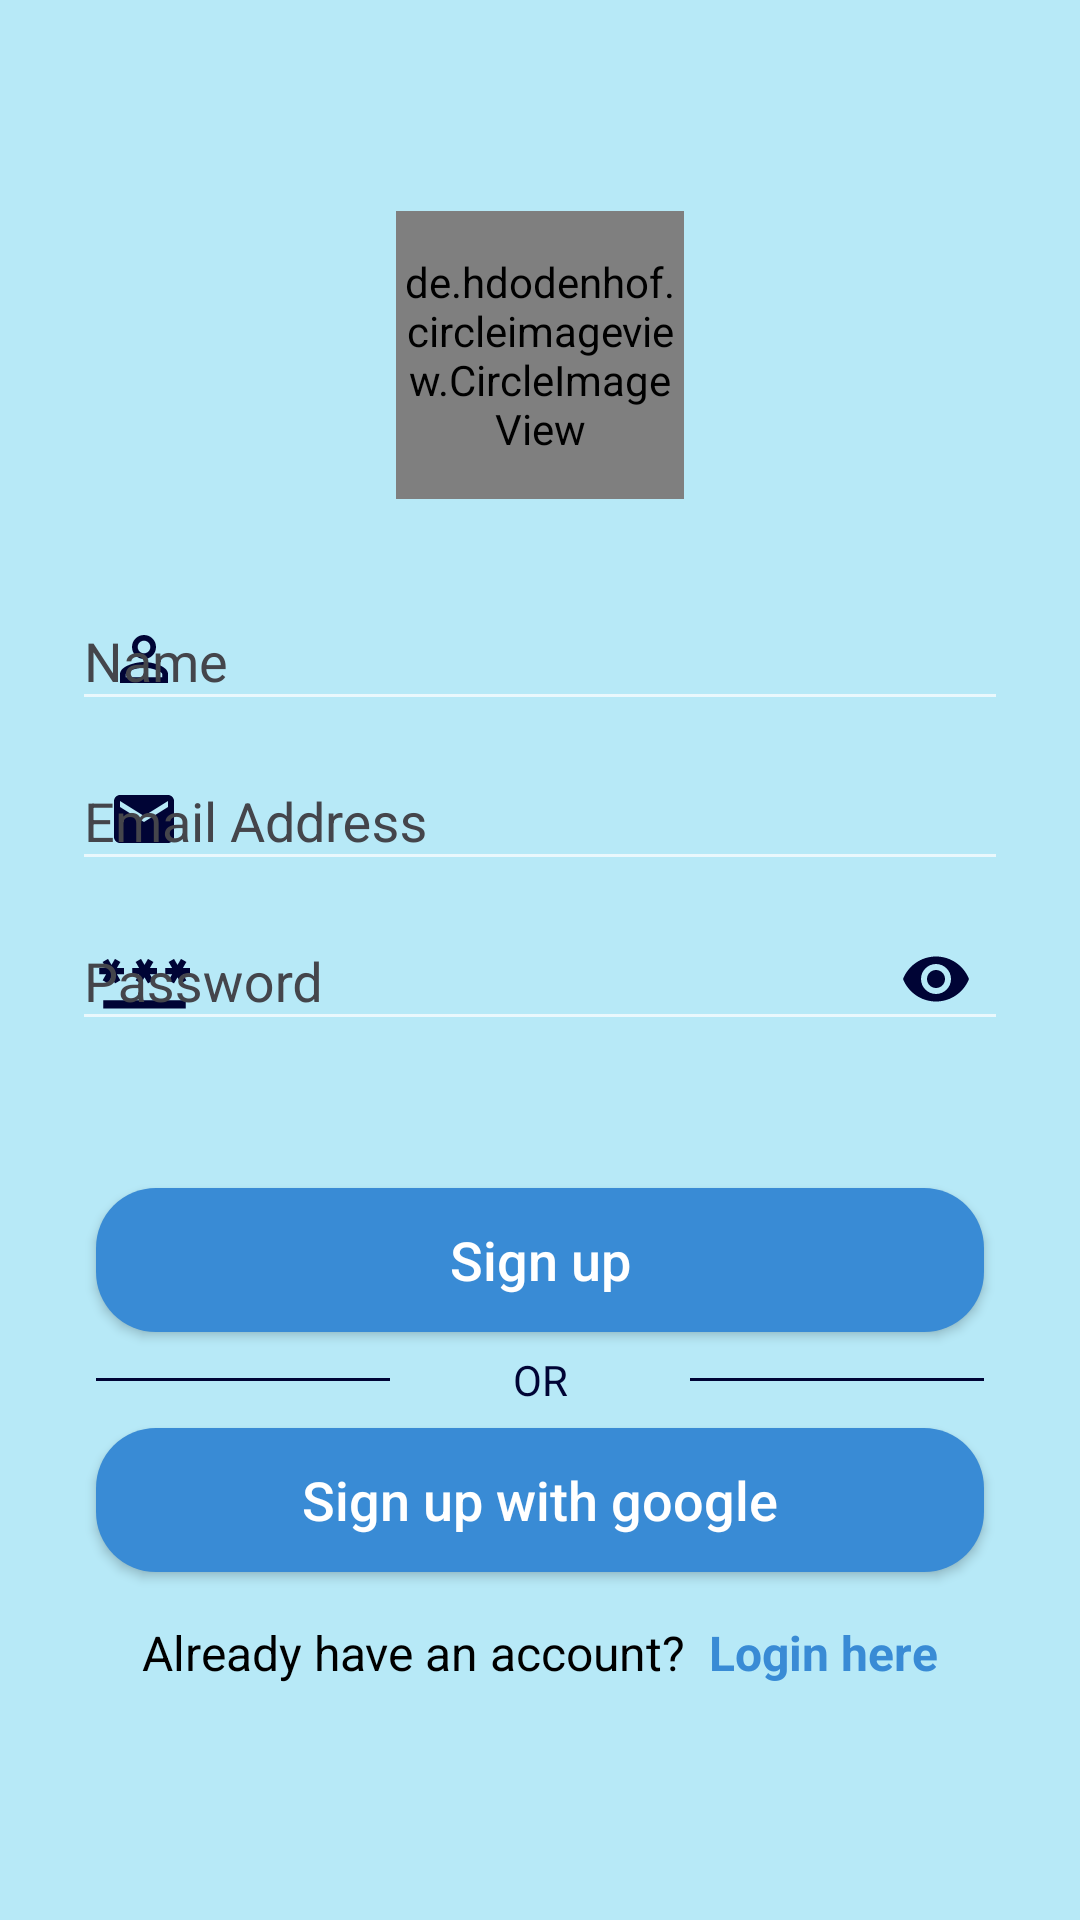

Here is an Android app screen rendered from its layout file. Give the layout XML and the strings, colors and styles it references.
<!-- AndroidManifest.xml: application theme Theme.Design.NoActionBar -->
<!-- res/layout/basic_signup_activity.xml -->
<?xml version="1.0" encoding="utf-8"?>
<LinearLayout xmlns:android="http://schemas.android.com/apk/res/android"
    xmlns:app="http://schemas.android.com/apk/res-auto"
    xmlns:tools="http://schemas.android.com/tools"
    android:layout_width="match_parent"
    android:layout_height="match_parent"
    android:background="@color/activity_bg"
    android:focusableInTouchMode="true"
    android:gravity="center"
    android:layoutDirection="locale"
    android:orientation="vertical">

    <ScrollView
        android:layout_width="fill_parent"
        android:layout_height="fill_parent"
        android:fillViewport="true"
        tools:ignore="UselessParent">

        <LinearLayout
            android:layout_width="match_parent"
            android:layout_height="wrap_content"
            android:gravity="center"
            android:orientation="vertical">

            <de.hdodenhof.circleimageview.CircleImageView
                android:id="@+id/imgProfile"
                android:layout_width="@dimen/circular_image_width_large"
                android:layout_height="@dimen/circular_image_height_large"
                android:src="@drawable/ic_profile_image"
                app:civ_border_color="@color/cloud"
                app:civ_border_width="@dimen/circular_image_border_large"
                app:civ_circle_background_color="@color/cloud" />


                <LinearLayout
                android:layout_width="match_parent"
                android:layout_height="wrap_content"
                android:orientation="vertical"
                android:padding="@dimen/padding_24dp">

                    <com.google.android.material.textfield.TextInputLayout
                        android:id="@+id/TextInputLayoutName"
                        android:layout_width="match_parent"
                        android:layout_height="wrap_content"
                        app:boxBackgroundColor="@color/darkest_blue"
                        app:boxBackgroundMode="outline"
                        app:endIconMode="clear_text"
                        android:textColorHint="@color/editText_Hint_Color"
                        app:endIconTint="@color/darkest_blue"
                        app:layout_constraintEnd_toEndOf="parent"
                        app:layout_constraintStart_toStartOf="parent"
                        app:startIconDrawable="@drawable/ic_person"
                        app:startIconTint="@color/darkest_blue">

                        <com.google.android.material.textfield.TextInputEditText
                            android:id="@+id/txtSignUpEmail"
                            android:layout_width="match_parent"
                            android:layout_height="wrap_content"
                            android:hint="Name"
                            android:inputType="textPersonName"
                            android:textColor="@color/darkest_blue"
                            android:textColorHint="@color/editText_Hint_Color" />
                    </com.google.android.material.textfield.TextInputLayout>

                    <com.google.android.material.textfield.TextInputLayout
                        android:id="@+id/TextInputLayoutEmail"
                        android:layout_width="match_parent"
                        android:layout_height="wrap_content"
                        app:boxBackgroundColor="@color/darkest_blue"
                        app:boxBackgroundMode="outline"
                        app:endIconMode="clear_text"
                        android:textColorHint="@color/editText_Hint_Color"
                        app:endIconTint="@color/darkest_blue"
                        app:layout_constraintEnd_toEndOf="parent"
                        app:layout_constraintStart_toStartOf="parent"
                        app:placeholderText="ex: 123@abc.com"
                        app:placeholderTextColor="@color/logo_dark_blue"
                        app:startIconDrawable="@drawable/ic_email"
                        app:startIconTint="@color/darkest_blue">

                        <com.google.android.material.textfield.TextInputEditText
                            android:id="@+id/txtSignUpEmail"
                            android:layout_width="match_parent"
                            android:layout_height="wrap_content"
                            android:hint="Email Address"
                            android:inputType="textEmailAddress"
                            android:textColor="@color/darkest_blue"
                            android:textColorHint="@color/editText_Hint_Color" />
                    </com.google.android.material.textfield.TextInputLayout>

                    <com.google.android.material.textfield.TextInputLayout
                        android:id="@+id/TextInputLayoutPassword"
                        android:layout_width="match_parent"
                        android:layout_height="67dp"
                        android:textColorHint="@color/editText_Hint_Color"
                        app:boxBackgroundColor="@color/red"
                        app:boxBackgroundMode="outline"
                        app:counterMaxLength="15"
                        app:endIconMode="password_toggle"
                        app:endIconTint="@color/darkest_blue"
                        app:layout_constraintEnd_toEndOf="parent"
                        app:layout_constraintStart_toStartOf="parent"
                        app:startIconDrawable="@drawable/change_password_33"
                        app:startIconTint="@color/darkest_blue">

                        <com.google.android.material.textfield.TextInputEditText
                            android:id="@+id/txtSignUpPassword"
                            android:layout_width="match_parent"
                            android:layout_height="wrap_content"
                            android:hint="Password"
                            android:inputType="textPassword"
                            android:textColor="@color/darkest_blue"
                            android:textColorHint="@color/editText_Hint_Color" />
                    </com.google.android.material.textfield.TextInputLayout>
            </LinearLayout>

            <Button
                android:id="@+id/btnSignUp"
                style="@style/OkButton"
                android:layout_width="match_parent"
                android:layout_height="wrap_content"
                android:layout_marginStart="@dimen/margin_32dp"
                android:layout_marginTop="@dimen/margin_8dp"
                android:layout_marginEnd="@dimen/margin_32dp"
                android:layout_marginBottom="@dimen/margin_8dp"
                android:text="@string/sign_up" />

            <ProgressBar
                android:id="@+id/progressBar"
                style="?android:attr/progressBarStyle"
                android:layout_width="50dp"
                android:layout_height="50dp"
                android:layout_marginBottom="20dp"
                android:visibility="gone" />

            <LinearLayout
                android:layout_width="match_parent"
                android:layout_height="16dp"
                android:layout_marginStart="@dimen/margin_32dp"
                android:layout_marginEnd="@dimen/margin_32dp"
                android:gravity="center"
                android:orientation="horizontal">

                <View
                    android:layout_width="100dp"
                    android:layout_height="1dp"
                    android:layout_gravity="center"
                    android:layout_margin="@dimen/margin_8dp"
                    android:background="@color/darkest_blue" />

                <TextView
                    android:layout_width="68dp"
                    android:layout_height="22dp"
                    android:layout_gravity="center"
                    android:layout_margin="@dimen/margin_8dp"
                    android:gravity="center"
                    android:text="@string/or"
                    android:textColor="@color/darkest_blue"
                    />

                <View
                    android:layout_width="100dp"
                    android:layout_height="1dp"
                    android:layout_gravity="center"
                    android:layout_margin="@dimen/margin_8dp"
                    android:background="@color/darkest_blue" />
            </LinearLayout>

            <Button
                android:id="@+id/btnSignUpWithGoogle"
                style="@style/OkButton"
                android:layout_width="match_parent"
                android:layout_height="wrap_content"
                android:layout_marginStart="@dimen/margin_32dp"
                android:layout_marginTop="@dimen/margin_8dp"
                android:layout_marginEnd="@dimen/margin_32dp"
                android:layout_marginBottom="@dimen/margin_8dp"
                android:text="@string/sign_up_with_google" />
            <ProgressBar
                android:id="@+id/progressBar"
                style="?android:attr/progressBarStyle"
                android:layout_width="50dp"
                android:layout_height="50dp"
                android:layout_marginBottom="20dp"
                android:visibility="gone" />


            <LinearLayout
                android:layout_width="match_parent"
                android:layout_height="wrap_content"
                android:layout_margin="@dimen/margin_8dp"
                android:gravity="center"
                android:orientation="horizontal">

                <TextView
                    android:layout_width="wrap_content"
                    android:layout_height="wrap_content"
                    android:text="@string/login_here"
                    android:textColor="@color/black"
                    android:textSize="@dimen/text_size_16sp" />

                <TextView
                    android:id="@+id/txtloginIn"
                    android:layout_width="wrap_content"
                    android:layout_height="wrap_content"
                    android:layout_marginStart="@dimen/margin_8dp"
                    android:text="@string/login_"
                    android:textColor="@color/button_color"
                    android:textSize="@dimen/text_size_16sp"
                    android:textStyle="bold" />
            </LinearLayout>
        </LinearLayout>
    </ScrollView>
</LinearLayout>
<!-- resources referenced by this layout -->
<resources>
  <color name="activity_bg">#B7E9F7</color>
  <color name="black">#FF000000</color>
  <color name="button_color">#398BD5</color>
  <color name="cloud">#ecf0f1</color>
  <color name="darkest_blue">#000435</color>
  <color name="editText_Hint_Color">#44454B</color>
  <color name="logo_dark_blue">#1213BD</color>
  <color name="red">#ee0003</color>
  <dimen name="circular_image_border_large">4dp</dimen>
  <dimen name="circular_image_height_large">96dp</dimen>
  <dimen name="circular_image_width_large">96dp</dimen>
  <dimen name="margin_32dp">32dp</dimen>
  <dimen name="margin_8dp">8dp</dimen>
  <dimen name="padding_24dp">24dp</dimen>
  <dimen name="text_size_16sp">16sp</dimen>
  <!-- drawable ic_email (drawable) -->
  <vector android:height="24dp" android:tint="#000435"
      android:viewportHeight="24.0" android:viewportWidth="24.0"
      android:width="24dp" xmlns:android="http://schemas.android.com/apk/res/android">
      <path android:fillColor="@color/cloud" android:pathData="M20,4L4,4c-1.1,0 -1.99,0.9 -1.99,2L2,18c0,1.1 0.9,2 2,2h16c1.1,0 2,-0.9 2,-2L22,6c0,-1.1 -0.9,-2 -2,-2zM20,8l-8,5 -8,-5L4,6l8,5 8,-5v2z"/>
  </vector>
  <!-- drawable ic_person (drawable) -->
  <vector android:height="24dp" android:tint="#000435"
      android:viewportHeight="24.0" android:viewportWidth="24.0"
      android:width="24dp" xmlns:android="http://schemas.android.com/apk/res/android">
      <path android:fillColor="#FF000000" android:pathData="M12,5.9c1.16,0 2.1,0.94 2.1,2.1s-0.94,2.1 -2.1,2.1S9.9,9.16 9.9,8s0.94,-2.1 2.1,-2.1m0,9c2.97,0 6.1,1.46 6.1,2.1v1.1L5.9,18.1L5.9,17c0,-0.64 3.13,-2.1 6.1,-2.1M12,4C9.79,4 8,5.79 8,8s1.79,4 4,4 4,-1.79 4,-4 -1.79,-4 -4,-4zM12,13c-2.67,0 -8,1.34 -8,4v3h16v-3c0,-2.66 -5.33,-4 -8,-4z"/>
  </vector>
  <!-- drawable ic_profile_image (drawable) -->
  <?xml version="1.0" encoding="utf-8"?>
  <vector xmlns:android="http://schemas.android.com/apk/res/android"
      android:width="96dp"
      android:height="96dp"
      android:tint="@color/darkest_blue"
      android:viewportWidth="24.0"
      android:viewportHeight="24.0">
      <path
          android:fillColor="#FF000000"
          android:pathData="M12,12c2.21,0 4,-1.79 4,-4s-1.79,-4 -4,-4 -4,1.79 -4,4 1.79,4 4,4zM12,14c-2.67,0 -8,1.34 -8,4v2h16v-2c0,-2.66 -5.33,-4 -8,-4z" />
  </vector>
  <string name="login_">Login here</string>
  <string name="login_here">Already have an account?</string>
  <string name="or">OR</string>
  <string name="sign_up">Sign up</string>
  <string name="sign_up_with_google">Sign up with google</string>
  <style name="OkButton">
          <item name="android:background">@drawable/button_background</item>
          <item name="android:textColor">@color/white</item>
          <item name="android:textSize">@dimen/text_size_18sp</item>
          <item name="android:textAllCaps">false</item>
          <item name="android:textAlignment">center</item>
      </style>
  <!-- drawable button_background (drawable) -->
  <?xml version="1.0" encoding="utf-8"?>
  <shape xmlns:android="http://schemas.android.com/apk/res/android"
      android:shape="rectangle">
  
     <solid android:color="#398BD5"/>
      <corners android:radius="20dp" />
  </shape>
  <color name="white">#FFFFFFFF</color>
  <dimen name="text_size_18sp">18sp</dimen>
</resources>
